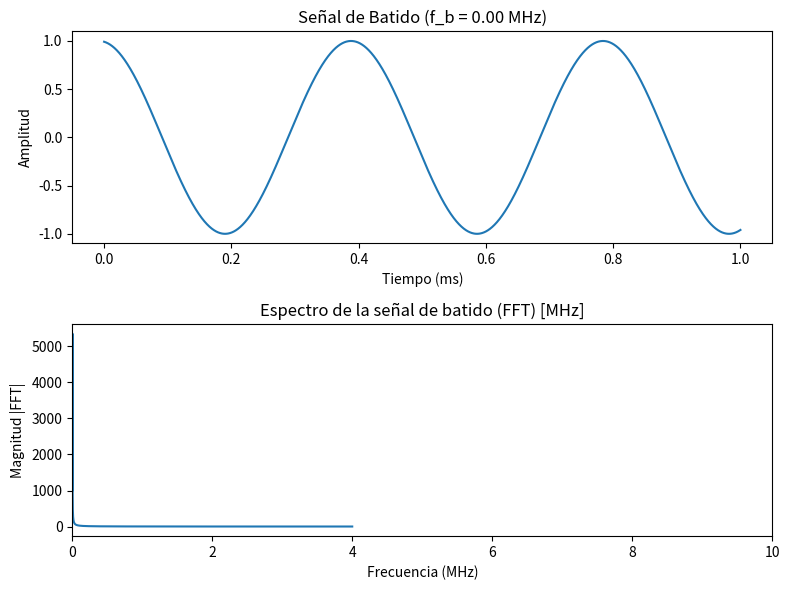

Source code (Python):
import numpy as np
import matplotlib.pyplot as plt

# Parámetros
c = 3e8*0.66
fc = 2e9
T = 1e-3
Fs = 8e6 # Reducir Fs para manejar el cálculo, 8e9 es innecesario para un chirp de 1ms
dt = 1/Fs
Bw = 25e6 
slope = Bw/T

R = 10 
tau = 2*R/c 

# Cálculo Teórico de la Frecuencia de Batido (f_b)
f_b_teorica = slope * tau
print(f"Frecuencia de Batido Teórica (f_b): {f_b_teorica / 1e6:.2f} MHz")

# 1. Definición del vector de tiempo original
t = np.arange(0, T, dt)

# 2. Señal transmitida (analítica)
y = np.exp(1j * 2*np.pi*(fc*t + (Bw/(2*T))*t**2))

# 3. Señal de batido (CORRECCIÓN CLAVE)
# En lugar de desplazar el tiempo (t-tau), restamos la fase de la señal recibida.
# La señal recibida en el tiempo 't' es la señal transmitida en el tiempo 't-tau'.
# La fase de la señal recibida es: phi_rx(t) = 2*pi * (fc*(t-tau) + (Bw/(2*T))*(t-tau)**2)

# y_b = y(t) * y_rx(t)^*
# y_b = exp(j*phi_tx(t)) * exp(-j*phi_rx(t)) = exp(j*(phi_tx(t) - phi_rx(t)))
# La diferencia de fase (phi_tx - phi_rx) simplifica a:
# Delta_phi = 2*pi * (fc*tau + (Bw/T)*tau*t - (Bw/(2*T))*tau**2)

# La parte de la frecuencia de batido constante es: f_b = (Bw/T) * tau
y_b = np.exp(1j * 2*np.pi * (fc*tau + slope*tau*t - (slope*tau**2)/2))

# FFT
N = len(y_b)
sp = np.fft.fftshift(np.fft.fft(y_b))
freq = np.fft.fftshift(np.fft.fftfreq(N, 1/Fs))
mask = freq >= 0

# Gráficos
figure, axis = plt.subplots(2, 1, figsize=(8, 6))

# Gráfico 1: Parte real de la señal de batido
axis[0].plot(t*1e3, np.real(y_b))
axis[0].set_title(f"Señal de Batido (f_b = {f_b_teorica/1e6:.2f} MHz)")
axis[0].set_xlabel("Tiempo (ms)")
axis[0].set_ylabel("Amplitud")

# Gráfico 2: Espectro de la señal de batido
axis[1].plot(freq[mask]/1e6, np.abs(sp[mask]))
axis[1].set_xlim(0, 10)
axis[1].set_title("Espectro de la señal de batido (FFT) [MHz]")
axis[1].set_xlabel("Frecuencia (MHz)")
axis[1].set_ylabel("Magnitud |FFT|")

plt.tight_layout()
plt.show()
